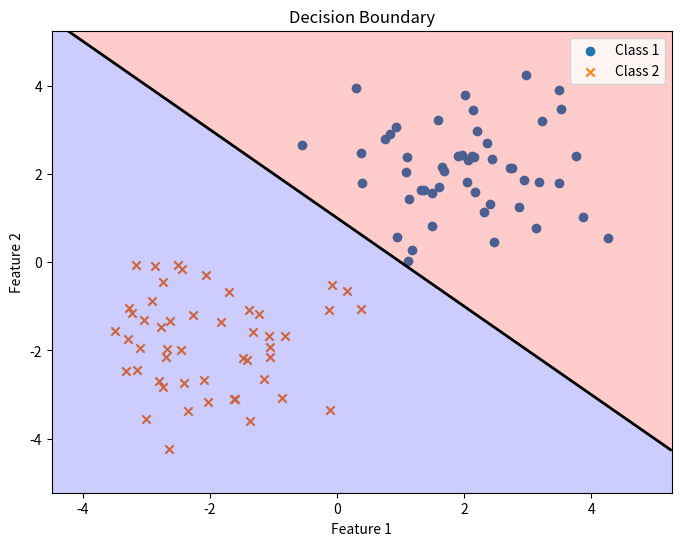
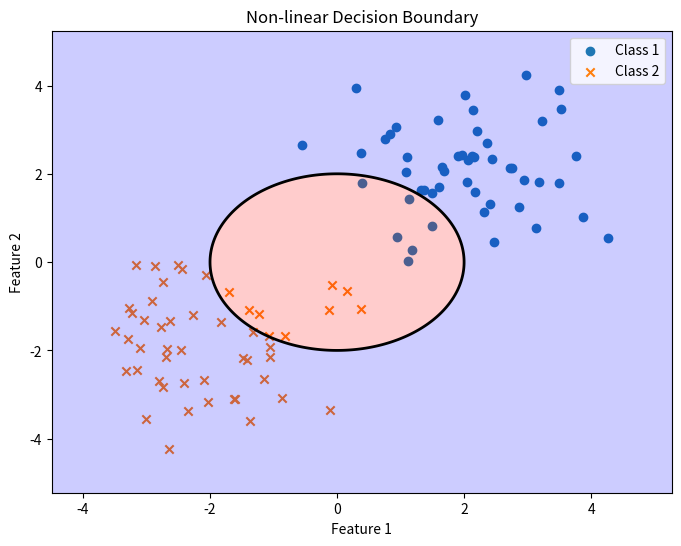

Write Python code to recreate these figures, in order. (Note: this script raises an exception after producing the figures.)
import numpy as np
import matplotlib.pyplot as plt

# Sample Data (two classes)
np.random.seed(0)
X1 = np.random.randn(50, 2) + np.array([2, 2])  # Class 1
X2 = np.random.randn(50, 2) + np.array([-2, -2]) # Class 2
X = np.concatenate([X1, X2])
y = np.concatenate([np.zeros(50), np.ones(50)])  # 0 for Class 1, 1 for Class 2

# Decision Function (Linear Example)
def decision_function(x):
    w = np.array([1, 1])  # Weights
    b = -1             # Bias
    return np.dot(x, w) + b

# Plotting
plt.figure(figsize=(8, 6))
plt.scatter(X[y == 0, 0], X[y == 0, 1], label='Class 1', marker='o')
plt.scatter(X[y == 1, 0], X[y == 1, 1], label='Class 2', marker='x')

# Plot the Decision Boundary
x_min, x_max = X[:, 0].min() - 1, X[:, 0].max() + 1
y_min, y_max = X[:, 1].min() - 1, X[:, 1].max() + 1
xx, yy = np.meshgrid(np.arange(x_min, x_max, 0.01),
                     np.arange(y_min, y_max, 0.01))
Z = decision_function(np.c_[xx.ravel(), yy.ravel()])
Z = Z.reshape(xx.shape)
plt.contourf(xx, yy, Z, levels=0, colors=('b', 'r'), alpha=0.2) # Filled contour

# Highlight the decision boundary line
plt.contour(xx, yy, Z, levels=[0], linewidths=2, colors='black')

plt.xlabel('Feature 1')
plt.ylabel('Feature 2')
plt.title('Decision Boundary')
plt.legend()
plt.xlim(x_min, x_max)
plt.ylim(y_min, y_max)
plt.show()


# Example of classifying a new point:
new_point = np.array([0, 1])
decision_value = decision_function(new_point)

if decision_value > 0:
    print(f"The point {new_point} is classified as Class 1")
else:
    print(f"The point {new_point} is classified as Class 2")

#Non-linear Example (circle)

def decision_function_nonlinear(x):
  center = np.array([0,0])
  radius = 2
  # If x is 1-dimensional, calculate the norm directly
  if x.ndim == 1:
    distance_from_center = np.linalg.norm(x - center)
  else:
    distance_from_center = np.linalg.norm(x - center, axis=1)
  return radius - distance_from_center #Positive if inside, negative if outside

plt.figure(figsize=(8, 6))
plt.scatter(X[y == 0, 0], X[y == 0, 1], label='Class 1', marker='o')
plt.scatter(X[y == 1, 0], X[y == 1, 1], label='Class 2', marker='x')

x_min, x_max = X[:, 0].min() - 1, X[:, 0].max() + 1
y_min, y_max = X[:, 1].min() - 1, X[:, 1].max() + 1
xx, yy = np.meshgrid(np.arange(x_min, x_max, 0.01),
                     np.arange(y_min, y_max, 0.01))
Z = decision_function_nonlinear(np.c_[xx.ravel(), yy.ravel()])
Z = Z.reshape(xx.shape)
plt.contourf(xx, yy, Z, levels=0, colors=('b', 'r'), alpha=0.2) # Filled contour

# Highlight the decision boundary line
plt.contour(xx, yy, Z, levels=[0], linewidths=2, colors='black')

plt.xlabel('Feature 1')
plt.ylabel('Feature 2')
plt.title('Non-linear Decision Boundary')
plt.legend()
plt.xlim(x_min, x_max)
plt.ylim(y_min, y_max)
plt.show()

new_point = np.array([1, 1])
decision_value = decision_function_nonlinear(new_point)

if decision_value > 0:
    print(f"The point {new_point} is classified as Class 1 (inside)")
else:
    print(f"The point {new_point} is classified as Class 2 (outside)")

print(f"\nSum of posterior probabilities: {total_posterior_prob:.3f}") #Should be very close to 1.0
